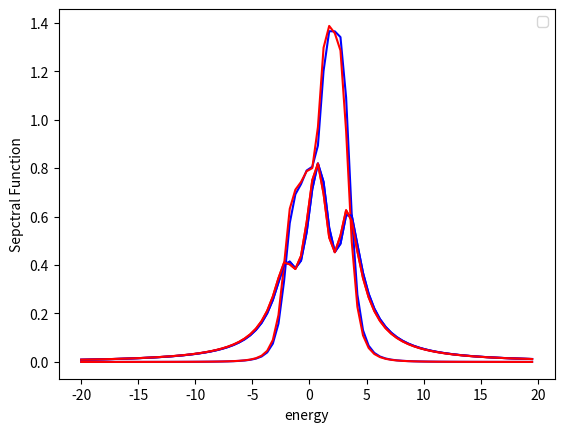

This chart was generated by the following Python code:
import scipy.linalg as la
import matplotlib.pyplot as plt
import numpy as np
import math
from dataclasses import dataclass
#some global variables


class PeriodicBCHubbardHamiltonian: 
    onsite: float
    gamma: float
    hopping_x: float
    hopping_y: float
    hubbard_interaction: float
    spin_occup: None
    chain_length_x: int
    chain_length_y: int
    matrix=None
    effective_matrix= None
    Self_energy_left=None
    Self_energy_right=None ##markus
    k_y: int
    
    
    
    
    def __init__(self, parameters, _spin_occup , _k_y ):
        self.onsite = parameters.onsite
        self.hopping_x , self.hopping_y = parameters.hopping_x , parameters.hopping_y
        self.chain_length_x , self.chain_length_y = parameters.chain_length_x , parameters.chain_length_y
        self.gamma , self.hubbard_interaction  = parameters.gamma , parameters.hubbard_interaction
        self.spin_occup  = _spin_occup #these are now 1d arrays as I only pass the occupation level for a specific iteration.
        self.k_y= _k_y
             
        self.matrix=create_matrix(self.chain_length_x)
        self.effective_matrix=create_matrix(self.chain_length_x)
        self.Self_energy_left=create_matrix(self.chain_length_x)
        self.Self_energy_right=create_matrix(self.chain_length_x)
        
        
        if(self.chain_length_y != 1):           
            for i in range(0,self.chain_length_x):
                self.matrix[i][i]=self.onsite+self.hubbard_interaction*self.spin_occup[i]+self.hopping_y*2*np.cos(self.k_y)
        elif(self.chain_length_y == 1):  
            for i in range(0,self.chain_length_x):
                self.matrix[i][i]=self.onsite+self.hubbard_interaction*self.spin_occup[i]
          
        for i in range(0,self.chain_length_x-1):
            self.matrix[i][i+1]=self.hopping_x
            self.matrix[i+1][i]=self.hopping_x  
                            
        self.Self_energy_right[-1][-1] = -1j * self.gamma      
        self.Self_energy_left[0][0]= -1j * self.gamma
        
        for i in range(0,self.chain_length_x):
            for j in range(0,self.chain_length_x):  
                self.effective_matrix[i][j]=self.matrix[i][j]+self.Self_energy_right[i][j]+self.Self_energy_left[i][j]
    
    def print(self):
        for i in range(0,self.chain_length_x):
            row_string = " ".join((str(r).rjust(5, " ") for r in self.effective_matrix[i])) #rjust adds padding, join connects them all
            print(row_string)




@dataclass #creates init function for me
class Parameters:
    onsite: float
    gamma: float
    hopping_x: float
    hopping_y: float
    chain_length_x: int
    chain_length_y: int
    chemical_potential: float
    temperature: float
    steps: float
    e_upper_bound: float
    e_lower_bound: float
    hubbard_interaction: float

#this function is completely useless for this exercise but could be handy in the future.
"""
def vector(i,chain_length_x ): # this function assigns a number a specific vector which corresponds to its position in the system
    position=[0,0]
    position[0]=i%chain_length_x+1
    position[1]=1
    idk=i
    while(idk>0):
        idk=idk-chain_length_x
        if(idk>=0):
            position[1]=position[1]+1
    #print(position , i)
    return position
"""
def fermi_function(energy, parameters):
    if(parameters.temperature==0):
        if(energy < parameters.chemical_potential):
            return 1
        else:
            return 0
    else:
        return 1/(1+math.exp((energy-parameters.chemical_potential)/parameters.temperature))


def spectral_function_calculator( green_function , parameters):
    spectral_function=create_matrix(parameters.chain_length_x)
    for i in range(0,parameters.chain_length_x):
        for j in range(0,parameters.chain_length_x):
            spectral_function[i][j]=1j*(green_function[i][j]-np.conjugate(green_function[j][i]))  
    return spectral_function    

def integrating_function(pdos, energy, parameters):
    delta_energy = (parameters.e_upper_bound-parameters.e_lower_bound)/parameters.steps
    result=0
    for r in range(0,parameters.steps):
        result=delta_energy * fermi_function(energy[r], parameters) * pdos[r] +result#pdos=PDOS
    
    return result

def create_matrix(size):
    return [[0.0 for x in range(size)] for y in range(size)]
          
def green_function_calculator( hamiltonian , parameters, energy):
    inverse_green_function=create_matrix(parameters.chain_length_x)
    for i in range(0,parameters.chain_length_x):
           for j in range(0,parameters.chain_length_x): 
               if(i==j):                
                   inverse_green_function[i][j]=-hamiltonian.effective_matrix[i][j]+energy
               else:
                   inverse_green_function[i][j]=-hamiltonian.effective_matrix[i][j]
        #print(inverse_green_function[i])
    #hamiltonian.print()
    
    return la.inv(inverse_green_function, overwrite_a=False, check_finite=True)    
    

def get_spin_occupation(spectral_function, energy, parameters):
    
    x= 1/(2*np.pi)*integrating_function( spectral_function ,energy, parameters) 
    return x, 1-x

def main():
    onsite, gamma, hopping_x , hopping_y , chemical_potential, temperature , hubbard_interaction = 1.0 , 2.0 , -1.0 ,-1.0 ,0.0, 0.0 , 0.3
    chain_length_x,chain_length_y= 3, 3
    steps=81 #number of energy points
    e_upper_bound , e_lower_bound = 20.0 , -20.0
    k_y=[ 2*np.pi*m/chain_length_y for m in range(0,chain_length_y)]
    
    spin_up_occup , spin_down_occup = [ 0.0 for x in range(0, chain_length_x)] , [ 1.0 for x in range(0, chain_length_x)]
    
    difference =1.0 
    parameters=Parameters(onsite, gamma, hopping_x , hopping_y , chain_length_x, chain_length_y , chemical_potential, temperature, steps, e_upper_bound ,e_lower_bound, hubbard_interaction)
    energy=[e_lower_bound+(e_upper_bound-e_lower_bound)/steps*x for x in range(steps)]

    green_function_k_up= create_matrix(chain_length_x)
    green_function_k_down= create_matrix(chain_length_x)
    spectral_function_up=[create_matrix(chain_length_x) for z in range(0,steps)] 
    spectral_function_down=[create_matrix(chain_length_x) for z in range(0,steps)]   
    #this creates [ [ [0,0,0] , [0,0,0],, [0,0,0] ] , [0,0,0] , [0,0,0],, [0,0,0] ] ... ], ie one chain_length by chain_length 
    # dimesional create_matrix for each energy. The first index in spectral function refers to what energy we are selcting. 
    #the next two indices refer to which enter in our create_matrix we are selecting.  
    
    dos_spin_up=[ [0 for x in range(steps)] for y in range(chain_length_x)]
    dos_spin_down=[ [0 for x in range(steps)] for y in range(chain_length_x)]



    while(difference>0.00001):
        green_function_up= [create_matrix(chain_length_x) for z in range(0,steps)]   
        green_function_down= [create_matrix(chain_length_x) for z in range(0,steps)]   
        for r in range(0,steps):

            #print(" ")
            for t in range(0, chain_length_y):
                hamiltonian_up=PeriodicBCHubbardHamiltonian(parameters, spin_down_occup, k_y[t])
                hamiltonian_down=PeriodicBCHubbardHamiltonian(parameters, spin_up_occup, k_y[t])

                green_function_k_up=green_function_calculator( hamiltonian_up , parameters, energy[r])
                green_function_k_down=green_function_calculator( hamiltonian_down , parameters, energy[r])
                
                for i in range(0,chain_length_x):
                    for j in range(0,chain_length_x):
                        green_function_up[r][i][j] = (1/chain_length_y)*green_function_k_up[i][j] + green_function_up[r][i][j]
                        green_function_down[r][i][j] = (1/chain_length_y)*green_function_k_down[i][j] + green_function_down[r][i][j]       
            
            spectral_function_up[r]=spectral_function_calculator( green_function_up[r] , parameters)
            spectral_function_down[r]=spectral_function_calculator( green_function_down[r] , parameters)
            
            for i in range(0,chain_length_x):
                dos_spin_up[i][r]=spectral_function_up[r][i][i]
                dos_spin_down[i][r]=spectral_function_down[r][i][i]
#print(green_function)

        print("did a loop")
        differencelist=[0 for i in range(0,chain_length_x)]
        for i in range(0,chain_length_x): #this is due to the spin_up_occup being of length chain_length
           x, y = get_spin_occupation([ e[i][i] for e in spectral_function_up], energy, parameters)
           differencelist[i]=abs(spin_up_occup[i]-x)
           spin_up_occup[i]=x
           spin_down_occup[i] = y
        
        
        difference=max(differencelist)
        #hamiltonian_up.print()
        #hamiltonian_down.print()
        print(spin_down_occup)
        
        
        """
    density_matrix_S=create_matrix(chain_length)   
    for i in range(0,chain_length):
        for j in range(0,chain_length):
            density_matrix_S[i][j]=integrating_function( [ e[i][j] for e in spectral_function] ,energy, parameters)#e is Energy
            print(density_matrix_S[i][j])
        print(" ")
        """

        #spin_up_occup.append( 1/(2*np.pi)*integrating_function( [ e[0][0] for e in spectral_function] , energy , parameters) )
    #difference=abs(old_spin_up-spin_up_occup)

        #print(spin_up_occup[count], spin_down_occup[count] , count, difference)

    #analytic=[(2/np.pi)*gamma/((energy[x]-onsite-hubbard_interaction*spin_down_occup[-1]+hubbard_interaction*spin_down_occup[-1]*spin_up_occup[-1])**2+4*gamma**2) for x in range(steps)]   
    magnetisation=[spin_up_occup[i]-spin_down_occup[i] for i in range(0,chain_length_x)]
    #analytic2=[(2/np.pi)*gamma/((energy[x]-onsite-hubbard_interaction*spin_up_occup[-1]+hubbard_interaction*spin_down_occup[-1]*spin_up_occup[-1])**2+4*gamma**2) for x in range(steps)]   
    print("The magnetisation is ", magnetisation)
    #print(count)
  
    fig = plt.figure()
    


    for i in range(0,chain_length_x):
        color = float(i/chain_length_x)
        rgb = plt.get_cmap('jet')(color)
    #print(K,Eigenvalues[i])

        plt.plot(energy, dos_spin_up[i] , color='blue' ) 
        plt.plot(energy, dos_spin_down[i], color='red')
#
   # plt.plot(energy,analytic, color='tomato')
    #plt.plot(energy,analytic2, color='green')
    plt.legend(loc='upper right')
    plt.xlabel("energy")
    plt.ylabel("Sepctral Function")  
    plt.show()
            
if __name__=="__main__":#this will only run if it is a script and not a import module
    main()